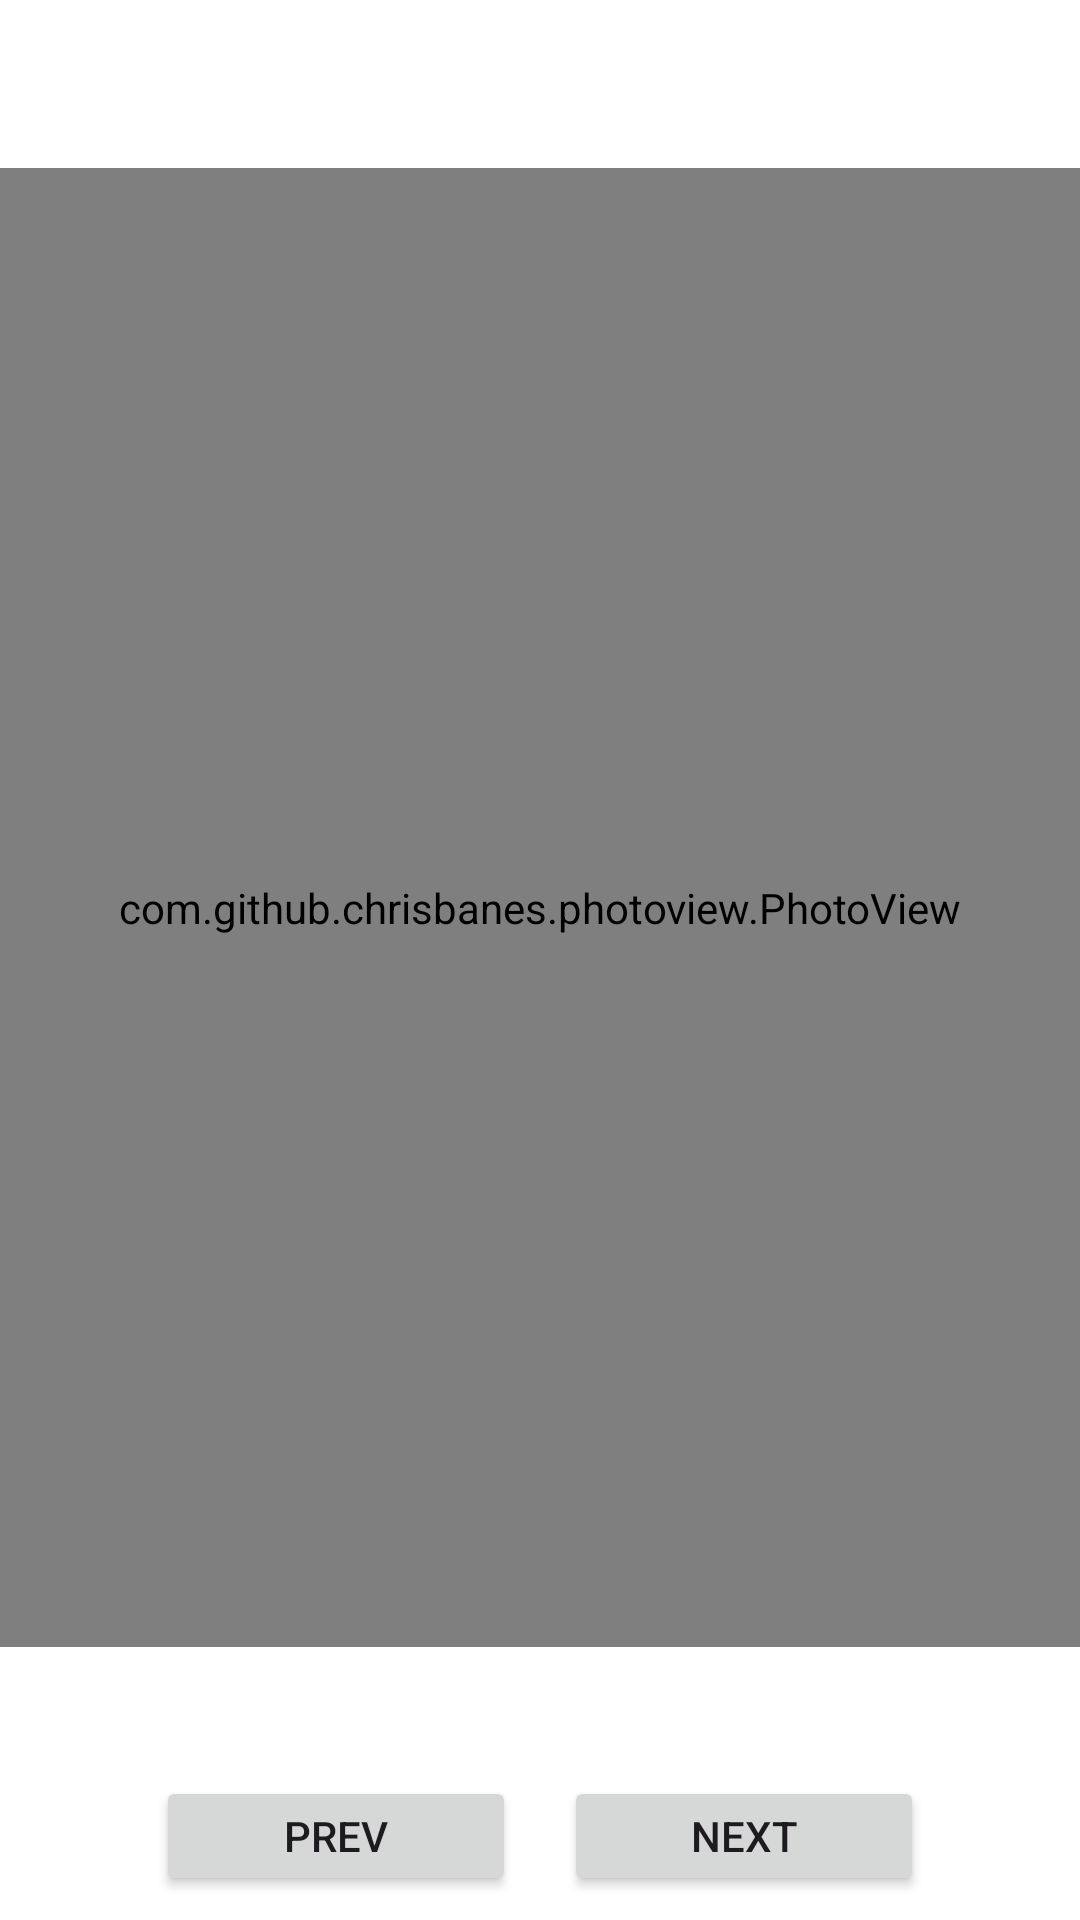

Write the Android layout XML for this screen, with the resource values it uses.
<!-- AndroidManifest.xml: application theme Theme.TalesandTruths -->
<!-- res/layout/activity_pdf_reader.xml -->
<?xml version="1.0" encoding="utf-8"?>
<LinearLayout xmlns:android="http://schemas.android.com/apk/res/android"
    android:orientation="vertical"
    android:layout_width="match_parent"
    android:layout_height="match_parent"
    android:background="#FFFFFF">

    
    <LinearLayout
        android:layout_width="match_parent"
        android:layout_height="56dp"
        android:paddingStart="16dp"
        android:paddingEnd="16dp"
        android:gravity="center_vertical">

        <ImageView
            android:id="@+id/btnBack"
            android:layout_width="24dp"
            android:layout_height="24dp"
            android:src="@drawable/ic_back"
            android:contentDescription="Back" />
    </LinearLayout>

    
    <com.github.chrisbanes.photoview.PhotoView
        android:id="@+id/photoView"
        android:layout_width="match_parent"
        android:layout_height="0dp"
        android:layout_weight="1"
        android:background="#FFFFFF" />

    
    <TextView
        android:id="@+id/pageIndicator"
        android:layout_width="wrap_content"
        android:layout_height="wrap_content"
        android:layout_gravity="center"
        android:padding="8dp"
        android:textSize="14sp"
        android:textColor="#333333" />

    
    <LinearLayout
        android:layout_width="match_parent"
        android:layout_height="56dp"
        android:gravity="center"
        android:orientation="horizontal"
        android:padding="8dp">

        <Button
            android:id="@+id/btnPrev"
            android:layout_width="120dp"
            android:layout_height="40dp"
            android:text="Prev" />

        <View
            android:layout_width="16dp"
            android:layout_height="1dp" />

        <Button
            android:id="@+id/btnNext"
            android:layout_width="120dp"
            android:layout_height="40dp"
            android:text="Next" />
    </LinearLayout>

</LinearLayout>
<!-- resources referenced by this layout -->
<resources>
  <!-- drawable ic_back (drawable) -->
  <?xml version="1.0" encoding="utf-8"?>
  <vector xmlns:android="http://schemas.android.com/apk/res/android"
      android:width="24dp"
      android:height="24dp"
      android:viewportWidth="24"
      android:viewportHeight="24"
      android:tint="@android:color/white">
  
      <path
          android:fillColor="@android:color/white"
          android:pathData="M20,11H7.83l5.59,-5.59L12,4l-8,8 8,8 1.41,-1.41L7.83,13H20z"/>
  </vector>
  <style name="Theme.TalesandTruths" parent="Theme.Material3.DayNight.NoActionBar">
          
          <item name="colorPrimary">#4A6CF7</item>
          <item name="colorOnPrimary">#FFFFFF</item>
  
          
          <item name="android:colorBackground">#F2F4F8</item>
      </style>
</resources>
